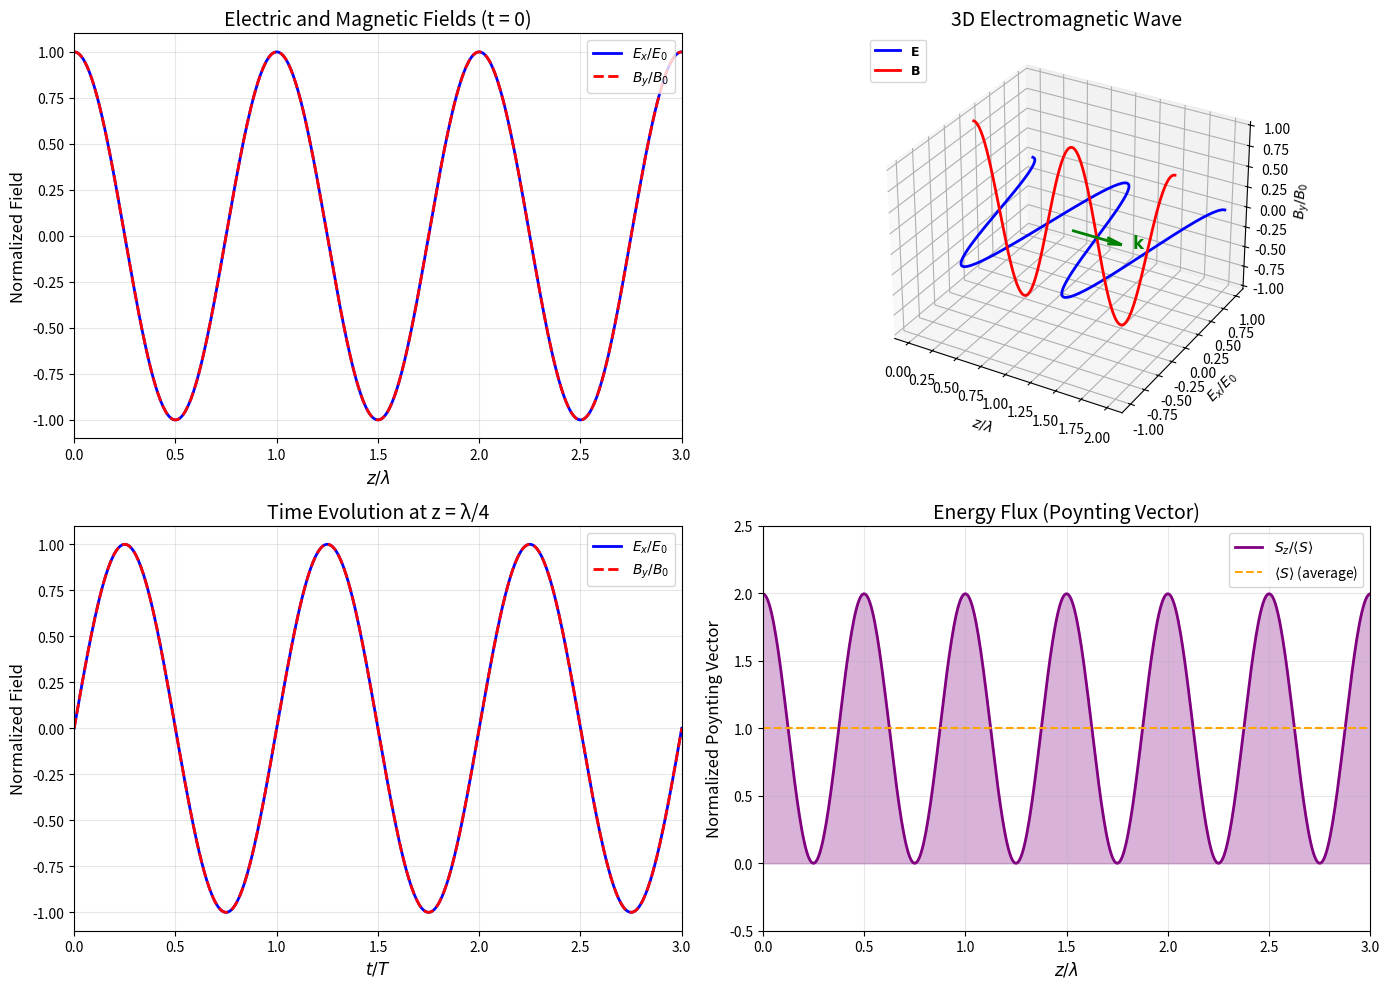

Python code for this plot:
import numpy as np
import matplotlib.pyplot as plt
from mpl_toolkits.mplot3d import Axes3D

# Physical constants
c = 3e8  # speed of light (m/s)
epsilon_0 = 8.854e-12  # permittivity of free space (F/m)
mu_0 = 4 * np.pi * 1e-7  # permeability of free space (H/m)

# Wave parameters
wavelength = 500e-9  # 500 nm (visible light)
k = 2 * np.pi / wavelength  # wave number
omega = c * k  # angular frequency
frequency = omega / (2 * np.pi)
E0 = 1.0  # amplitude (V/m)
B0 = E0 / c  # magnetic field amplitude

print(f"Wavelength: {wavelength*1e9:.1f} nm")
print(f"Frequency: {frequency:.3e} Hz")
print(f"Wave number k: {k:.3e} rad/m")
print(f"Angular frequency ω: {omega:.3e} rad/s")
print(f"E₀/B₀ = c: {E0/B0:.3e} m/s")

# Spatial domain (in units of wavelength for visualization)
z = np.linspace(0, 3 * wavelength, 500)
t = 0  # snapshot at t=0

# Electric and magnetic field components
E_x = E0 * np.cos(k * z - omega * t)
B_y = B0 * np.cos(k * z - omega * t)

# Create figure with multiple subplots
fig = plt.figure(figsize=(14, 10))

# Plot 1: E and B fields vs position
ax1 = fig.add_subplot(2, 2, 1)
ax1.plot(z / wavelength, E_x / E0, 'b-', linewidth=2, label=r'$E_x/E_0$')
ax1.plot(z / wavelength, B_y / B0, 'r--', linewidth=2, label=r'$B_y/B_0$')
ax1.set_xlabel(r'$z/\lambda$', fontsize=12)
ax1.set_ylabel('Normalized Field', fontsize=12)
ax1.set_title('Electric and Magnetic Fields (t = 0)', fontsize=14)
ax1.legend(loc='upper right', fontsize=10)
ax1.grid(True, alpha=0.3)
ax1.set_xlim(0, 3)

# Plot 2: 3D representation of EM wave
ax2 = fig.add_subplot(2, 2, 2, projection='3d')
z_3d = np.linspace(0, 2 * wavelength, 200)
E_3d = E0 * np.cos(k * z_3d)
B_3d = B0 * np.cos(k * z_3d)

# E field in x-z plane
ax2.plot(z_3d / wavelength, E_3d / E0, np.zeros_like(z_3d), 'b-', linewidth=2, label=r'$\mathbf{E}$')
# B field in y-z plane (scaled for visibility)
ax2.plot(z_3d / wavelength, np.zeros_like(z_3d), B_3d / B0, 'r-', linewidth=2, label=r'$\mathbf{B}$')
# Propagation direction
ax2.quiver(1, 0, 0, 0.5, 0, 0, color='green', arrow_length_ratio=0.3, linewidth=2)
ax2.text(1.6, 0, 0, r'$\mathbf{k}$', fontsize=12, color='green')

ax2.set_xlabel(r'$z/\lambda$', fontsize=10)
ax2.set_ylabel(r'$E_x/E_0$', fontsize=10)
ax2.set_zlabel(r'$B_y/B_0$', fontsize=10)
ax2.set_title('3D Electromagnetic Wave', fontsize=14)
ax2.legend(loc='upper left', fontsize=9)

# Plot 3: Time evolution at fixed position
ax3 = fig.add_subplot(2, 2, 3)
period = 2 * np.pi / omega
t_arr = np.linspace(0, 3 * period, 500)
z_fixed = wavelength / 4  # fixed position

E_t = E0 * np.cos(k * z_fixed - omega * t_arr)
B_t = B0 * np.cos(k * z_fixed - omega * t_arr)

ax3.plot(t_arr / period, E_t / E0, 'b-', linewidth=2, label=r'$E_x/E_0$')
ax3.plot(t_arr / period, B_t / B0, 'r--', linewidth=2, label=r'$B_y/B_0$')
ax3.set_xlabel(r'$t/T$', fontsize=12)
ax3.set_ylabel('Normalized Field', fontsize=12)
ax3.set_title(f'Time Evolution at z = λ/4', fontsize=14)
ax3.legend(loc='upper right', fontsize=10)
ax3.grid(True, alpha=0.3)
ax3.set_xlim(0, 3)

# Plot 4: Poynting vector (energy flux)
ax4 = fig.add_subplot(2, 2, 4)

# Instantaneous Poynting vector
S_z = (E_x * B_y) / mu_0
S_avg = 0.5 * epsilon_0 * c * E0**2  # time-averaged intensity

ax4.plot(z / wavelength, S_z / S_avg, 'purple', linewidth=2, label=r'$S_z/\langle S \rangle$')
ax4.axhline(y=1, color='orange', linestyle='--', linewidth=1.5, label=r'$\langle S \rangle$ (average)')
ax4.fill_between(z / wavelength, 0, S_z / S_avg, alpha=0.3, color='purple')
ax4.set_xlabel(r'$z/\lambda$', fontsize=12)
ax4.set_ylabel(r'Normalized Poynting Vector', fontsize=12)
ax4.set_title('Energy Flux (Poynting Vector)', fontsize=14)
ax4.legend(loc='upper right', fontsize=10)
ax4.grid(True, alpha=0.3)
ax4.set_xlim(0, 3)
ax4.set_ylim(-0.5, 2.5)

plt.tight_layout()
plt.savefig('plot.png', dpi=150, bbox_inches='tight')
plt.show()

print(f"\nTime-averaged intensity: {S_avg:.3e} W/m²")
print(f"Peak Poynting vector: {S_z.max():.3e} W/m²")

# Verify the speed of light from vacuum constants
c_calculated = 1 / np.sqrt(mu_0 * epsilon_0)
print(f"Speed of light from μ₀ and ε₀: {c_calculated:.6e} m/s")
print(f"Relative error: {abs(c_calculated - c)/c * 100:.4f}%")

# Energy density
u_E = 0.5 * epsilon_0 * E0**2  # electric field energy density
u_B = 0.5 * B0**2 / mu_0  # magnetic field energy density
print(f"\nElectric field energy density: {u_E:.3e} J/m³")
print(f"Magnetic field energy density: {u_B:.3e} J/m³")
print(f"Ratio u_E/u_B: {u_E/u_B:.6f} (should be 1)")